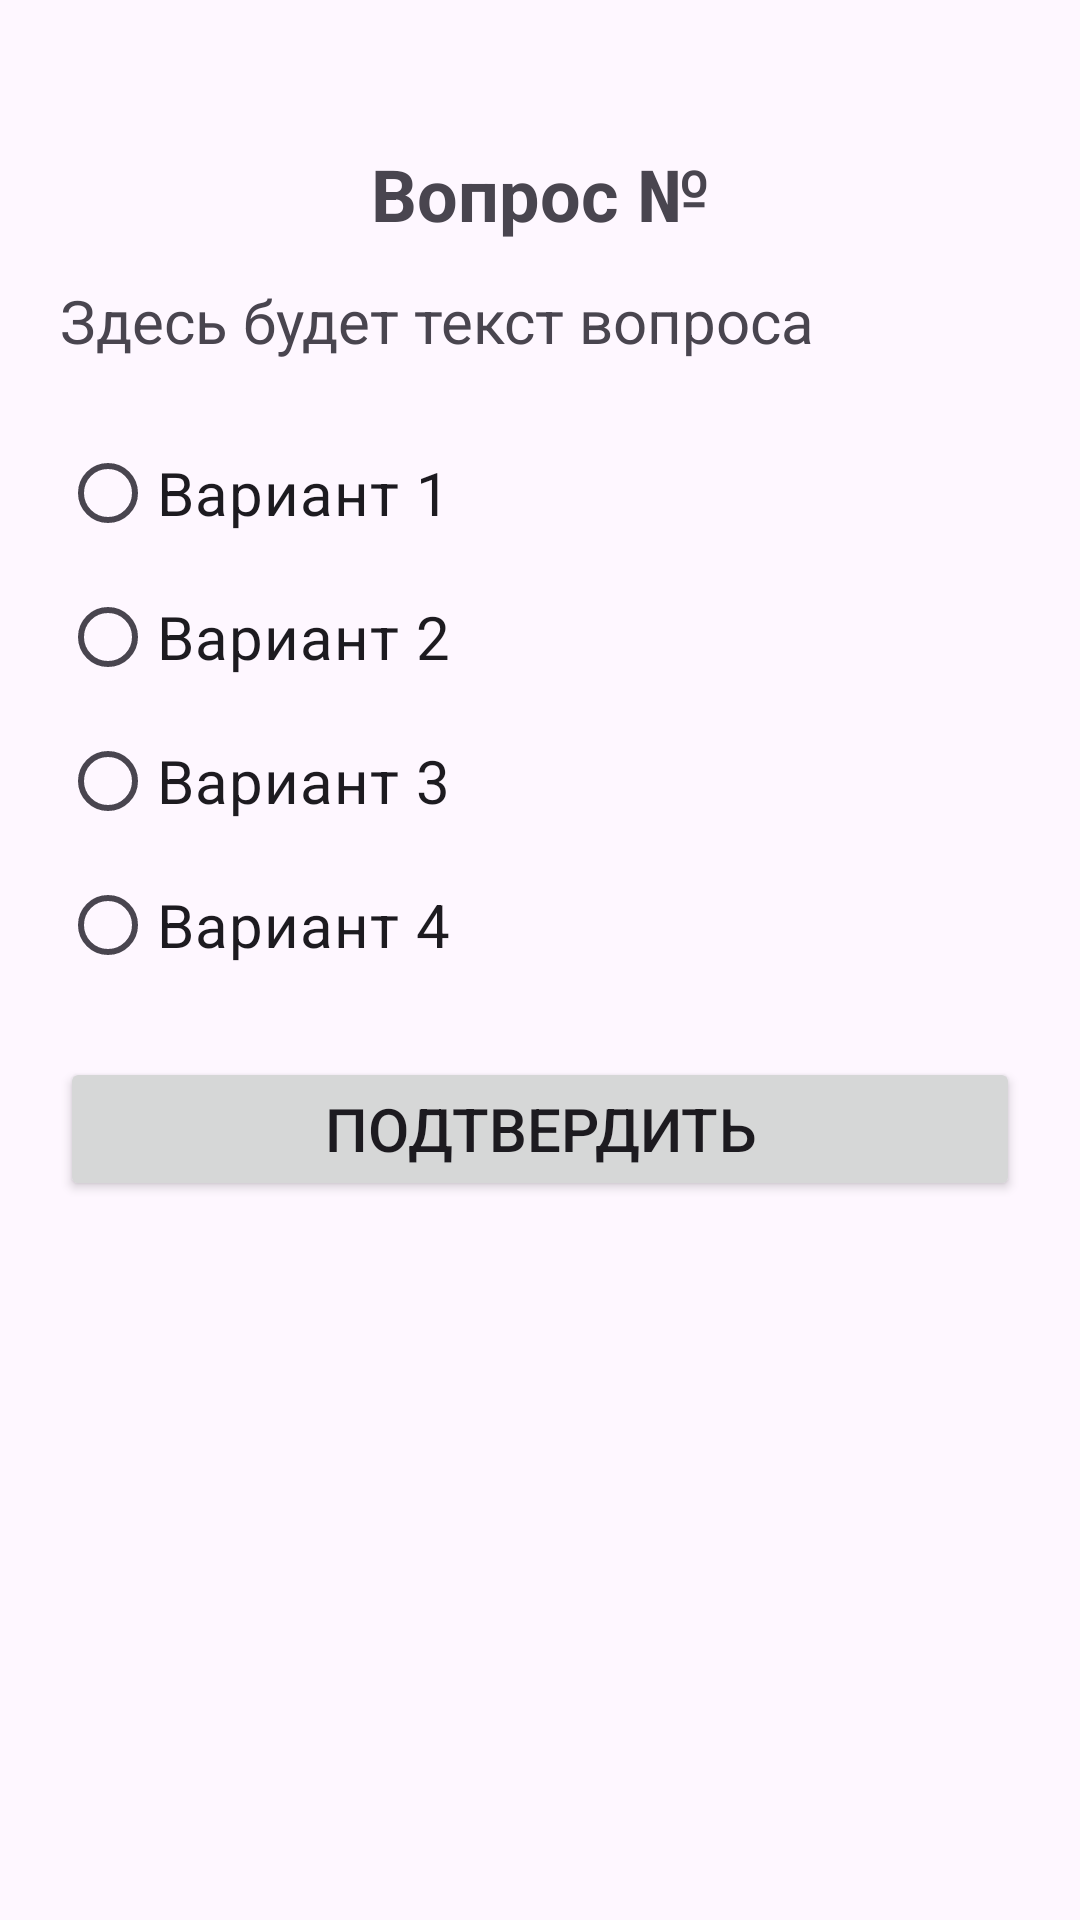

Produce the Android XML layout that renders to this screen, including the resource entries it uses.
<!-- AndroidManifest.xml: application theme Theme.ЯИсторик -->
<!-- res/layout/activity_questions.xml -->
<?xml version="1.0" encoding="utf-8"?>
<androidx.constraintlayout.widget.ConstraintLayout xmlns:android="http://schemas.android.com/apk/res/android"
    xmlns:app="http://schemas.android.com/apk/res-auto"
    android:layout_width="match_parent"
    android:layout_height="match_parent"
    xmlns:tools="http://schemas.android.com/tools"
    android:orientation="vertical"
    tools:context=".Questions"
    android:padding="@dimen/padding">

    <TextView
        android:id="@+id/tv_question_header"
        android:layout_width="wrap_content"
        android:layout_height="wrap_content"
        android:layout_gravity="center_horizontal"
        android:text="@string/tv_question_header"
        android:textSize="@dimen/text_header"
        android:textStyle="bold"
        app:layout_constraintBottom_toBottomOf="parent"
        app:layout_constraintEnd_toEndOf="parent"
        app:layout_constraintStart_toStartOf="parent"
        app:layout_constraintTop_toTopOf="parent"
        app:layout_constraintVertical_bias="0.05" />

    <LinearLayout
        android:layout_width="match_parent"
        android:layout_height="wrap_content"
        android:orientation="vertical"
        app:layout_constraintBottom_toBottomOf="parent"
        app:layout_constraintEnd_toEndOf="parent"
        app:layout_constraintStart_toStartOf="parent"
        app:layout_constraintTop_toTopOf="parent"
        app:layout_constraintVertical_bias="0.25">

        <ScrollView
            android:layout_width="match_parent"
            android:layout_height="match_parent"
            android:clipToPadding="true"
            android:fillViewport="true">

            <TextView
                android:id="@+id/tv_question"
                android:layout_width="wrap_content"
                android:layout_height="wrap_content"
                android:text="Здесь будет текст вопроса"
                android:textSize="@dimen/text_main" />

        </ScrollView>

        <RadioGroup
            android:id="@+id/rg_answers"
            android:layout_width="wrap_content"
            android:layout_height="wrap_content"
            android:layout_marginTop="@dimen/margin_top">

            <RadioButton
                android:id="@+id/rb_first_answer"
                android:layout_width="wrap_content"
                android:layout_height="wrap_content"
                android:text="Вариант 1"
                android:textSize="@dimen/text_main" />

            <RadioButton
                android:id="@+id/rb_second_answer"
                android:layout_width="wrap_content"
                android:layout_height="wrap_content"
                android:text="Вариант 2"
                android:textSize="@dimen/text_main" />

            <RadioButton
                android:id="@+id/rb_third_answer"
                android:layout_width="wrap_content"
                android:layout_height="wrap_content"
                android:text="Вариант 3"
                android:textSize="@dimen/text_main" />

            <RadioButton
                android:id="@+id/rb_fourth_answer"
                android:layout_width="wrap_content"
                android:layout_height="wrap_content"
                android:text="Вариант 4"
                android:textSize="@dimen/text_main" />

        </RadioGroup>

        <Button
            android:layout_marginTop="@dimen/margin_top"
            android:id="@+id/btn_submit"
            android:layout_width="match_parent"
            android:layout_height="match_parent"
            android:text="@string/btn_submit"
            android:textSize="@dimen/text_main"/>


    </LinearLayout>


</androidx.constraintlayout.widget.ConstraintLayout>
<!-- resources referenced by this layout -->
<resources>
  <dimen name="margin_top">20dp</dimen>
  <dimen name="padding">20dp</dimen>
  <dimen name="text_header">24sp</dimen>
  <dimen name="text_main">20sp</dimen>
  <string name="btn_submit">Подтвердить</string>
  <string name="tv_question_header">Вопрос №</string>
  <style name="Theme.ЯИсторик" parent="Base.Theme.ЯИсторик" />
  <style name="Base.Theme.ЯИсторик" parent="Theme.Material3.DayNight.NoActionBar">
          
          
      </style>
</resources>
